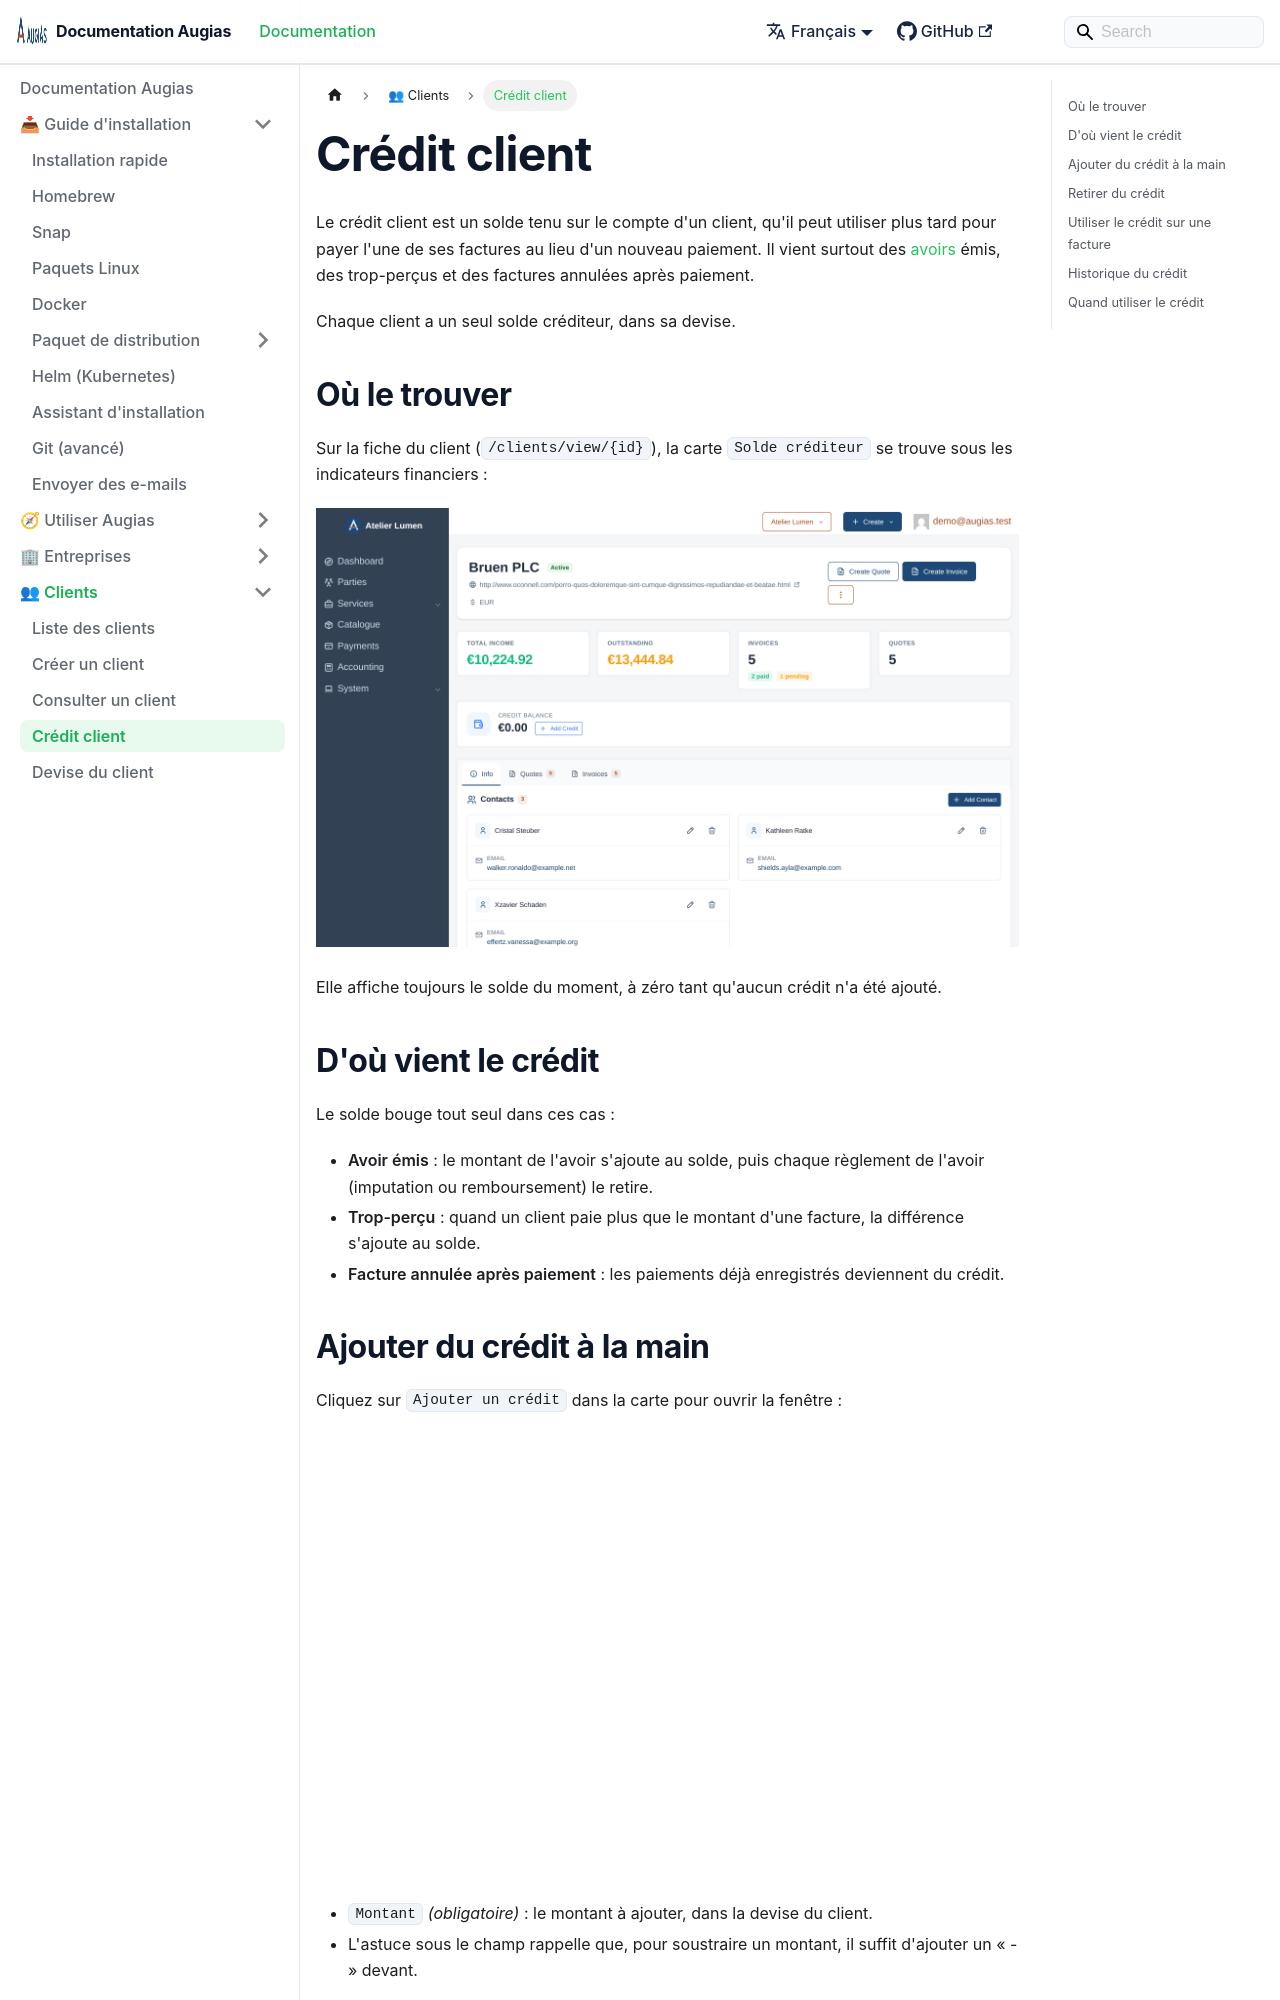

repository: herc-si/Augias · page: docs/managing-clients/client-credit/index.html · generator: docusaurus

---
title: Crédit client
description: Tenir un solde créditeur sur le compte d'un client et l'utiliser pour payer ses factures.
sidebar_position: 4
---

# Crédit client

Le crédit client est un solde tenu sur le compte d'un client, qu'il peut utiliser plus tard pour payer l'une de ses factures au lieu d'un nouveau paiement. Il vient surtout des [avoirs](../invoices/credit-notes.md) émis, des trop-perçus et des factures annulées après paiement.

Chaque client a un seul solde créditeur, dans sa devise.

## Où le trouver

Sur la fiche du client (`/clients/view/{id}`), la carte `Solde créditeur` se trouve sous les indicateurs financiers :

![La carte Solde créditeur avec le solde et le bouton Ajouter un crédit](/img/managing-clients/client-view-overview.png)

Elle affiche toujours le solde du moment, à zéro tant qu'aucun crédit n'a été ajouté.

## D'où vient le crédit

Le solde bouge tout seul dans ces cas :

- **Avoir émis** : le montant de l'avoir s'ajoute au solde, puis chaque règlement de l'avoir (imputation ou remboursement) le retire.
- **Trop-perçu** : quand un client paie plus que le montant d'une facture, la différence s'ajoute au solde.
- **Facture annulée après paiement** : les paiements déjà enregistrés deviennent du crédit.
